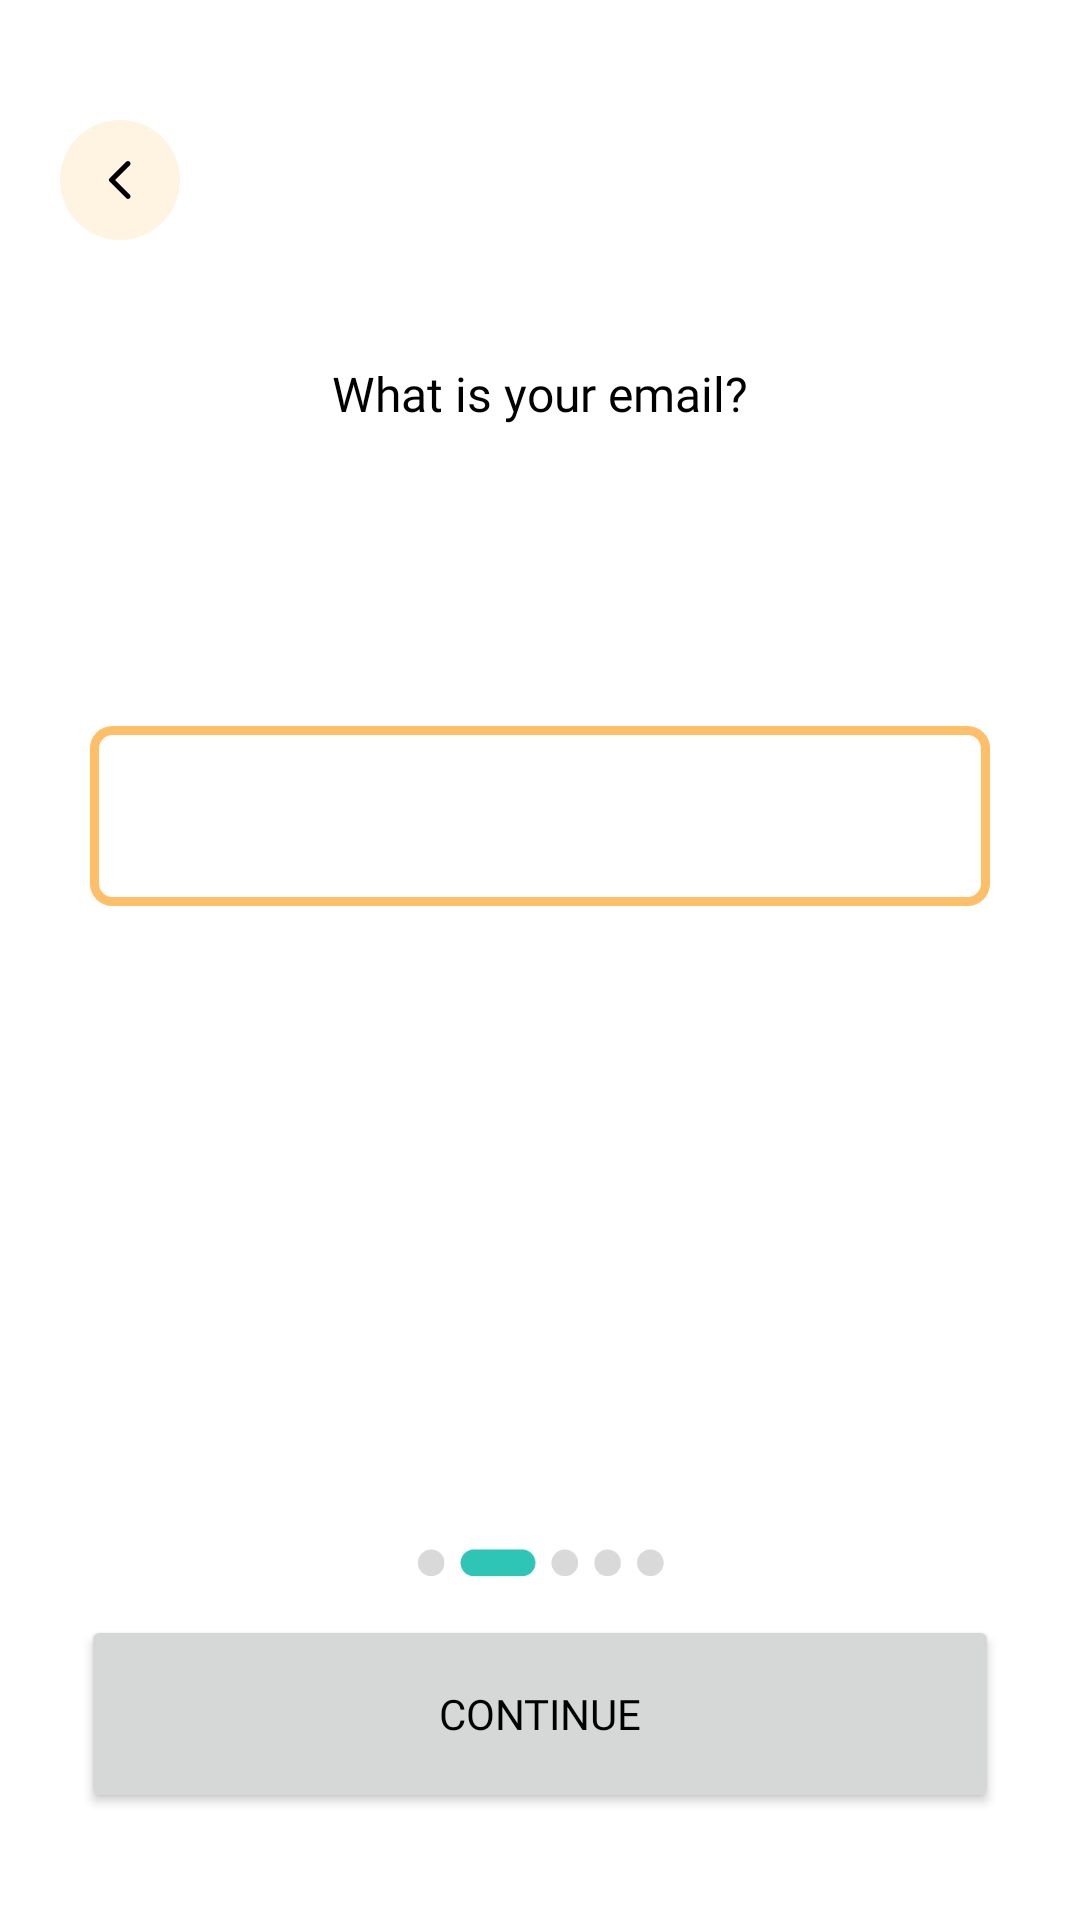

Reconstruct the res/layout file that produces this screen, plus the resources it refers to.
<!-- AndroidManifest.xml: application theme Theme.Prueba_Beat_on_Jeans -->
<!-- res/layout/activity_register2.xml -->
<?xml version="1.0" encoding="utf-8"?>
<LinearLayout xmlns:android="http://schemas.android.com/apk/res/android"
    android:id="@+id/main"
    android:layout_width="match_parent"
    android:layout_height="match_parent"
    android:orientation="vertical"
    android:background="@color/white"
    android:gravity="center">

    <FrameLayout
        android:layout_width="match_parent"
        android:layout_height="wrap_content"
        android:layout_weight="0.39"
        >

        <ImageButton
            android:id="@+id/back_imageButton"
            android:layout_width="40dp"
            android:layout_height="40dp"
            android:layout_marginLeft="20dp"
            android:layout_marginTop="40dp"
            android:src="@drawable/ic_arrow_back"
            android:background="@drawable/rounded_back_button"
            >
        </ImageButton>

        <TextView
            android:layout_width="wrap_content"
            android:layout_height="wrap_content"
            android:text="@string/what_mail"
            android:layout_marginBottom="100dp"
            android:fontFamily="@font/poppins_medium"
            android:textSize="16sp"
            android:textColor="@color/black"
            android:layout_gravity="center|bottom"
            >
        </TextView>

    </FrameLayout>

    <FrameLayout
        android:layout_width="match_parent"
        android:layout_height="wrap_content"
        android:layout_weight="0.25">

        <EditText
            android:id="@+id/mail_text"
            android:layout_width="300dp"
            android:layout_height="60dp"
            android:layout_gravity="center|top"
            android:fontFamily="@font/poppins_bold"
            android:background="@drawable/rounded_edittext_register"
            android:textSize="14sp"
            android:gravity="center"
            />
    </FrameLayout>

    <FrameLayout
        android:layout_width="match_parent"
        android:layout_height="wrap_content"
        android:layout_weight="0.4"
        >
    </FrameLayout>

    <FrameLayout
        android:layout_width="match_parent"
        android:layout_height="wrap_content"
        android:layout_weight="0.22">


        <ImageView
            android:layout_width="200dp"
            android:layout_height="19dp"
            android:src="@drawable/second_register_navbar"
            android:layout_gravity="center"
            android:layout_marginBottom="50dp"
            >
        </ImageView>

        <Button
            android:id="@+id/continue_button"
            android:layout_width="306dp"
            android:layout_height="66dp"
            android:text="@string/next"
            android:layout_gravity="center"
            android:fontFamily="@font/poppins_bold"
            android:textSize="14sp"
            />

    </FrameLayout>

</LinearLayout>
<!-- resources referenced by this layout -->
<resources>
  <color name="black">#FF000000</color>
  <color name="white">#FFFFFFFF</color>
  <!-- drawable ic_arrow_back (drawable) -->
  <vector xmlns:android="http://schemas.android.com/apk/res/android" android:autoMirrored="true" android:height="16dp" android:tint="#000000" android:viewportHeight="24" android:viewportWidth="24" android:width="16dp">
        
      <path android:fillColor="@android:color/white" android:pathData="M16.88,2.88L16.88,2.88c-0.49,-0.49 -1.28,-0.49 -1.77,0l-8.41,8.41c-0.39,0.39 -0.39,1.02 0,1.41l8.41,8.41c0.49,0.49 1.28,0.49 1.77,0l0,0c0.49,-0.49 0.49,-1.28 0,-1.77L9.54,12l7.35,-7.35C17.37,4.16 17.37,3.37 16.88,2.88z"/>
      
  </vector>
  <!-- drawable rounded_back_button (drawable) -->
  <?xml version="1.0" encoding="utf-8"?>
  <shape xmlns:android="http://schemas.android.com/apk/res/android">
      <solid android:color="@color/orange_light_3"/>
      <corners android:radius="250dp"/>
  </shape>
  <!-- drawable rounded_edittext_register (drawable) -->
  <?xml version="1.0" encoding="utf-8"?>
  <shape xmlns:android="http://schemas.android.com/apk/res/android">
      <solid android:color="@color/white" />
      <stroke android:width="3dp" android:color="@color/orange_light_4"/>
      <corners android:radius="6dp" />
  </shape>
  <!-- drawable second_register_navbar: png bitmap (drawable, 5691 bytes) -->
  <string name="next">Continue</string>
  <string name="what_mail">What is your email?</string>
  <style name="Theme.Prueba_Beat_on_Jeans" parent="Theme.Material3.DayNight.NoActionBar">
          
          <item name="colorPrimary">@color/orange_dark</item>
          <item name="colorPrimaryVariant">@color/orange_dark</item>
  
          <item name="android:textColor">@color/black</item>
  
          
          <item name="colorSecondary">@color/orange_dark</item>
          <item name="colorSecondaryVariant">@color/orange_dark</item>
  
          <item name="android:textStyle" />
  
          <item name="android:textColorHighlightInverse">@color/orange_dark</item>
  
      </style>
  <color name="orange_light_3">#FFF3E2</color>
  <color name="orange_light_4">#FFBF69</color>
  <color name="orange_dark">#F2681B</color>
</resources>
